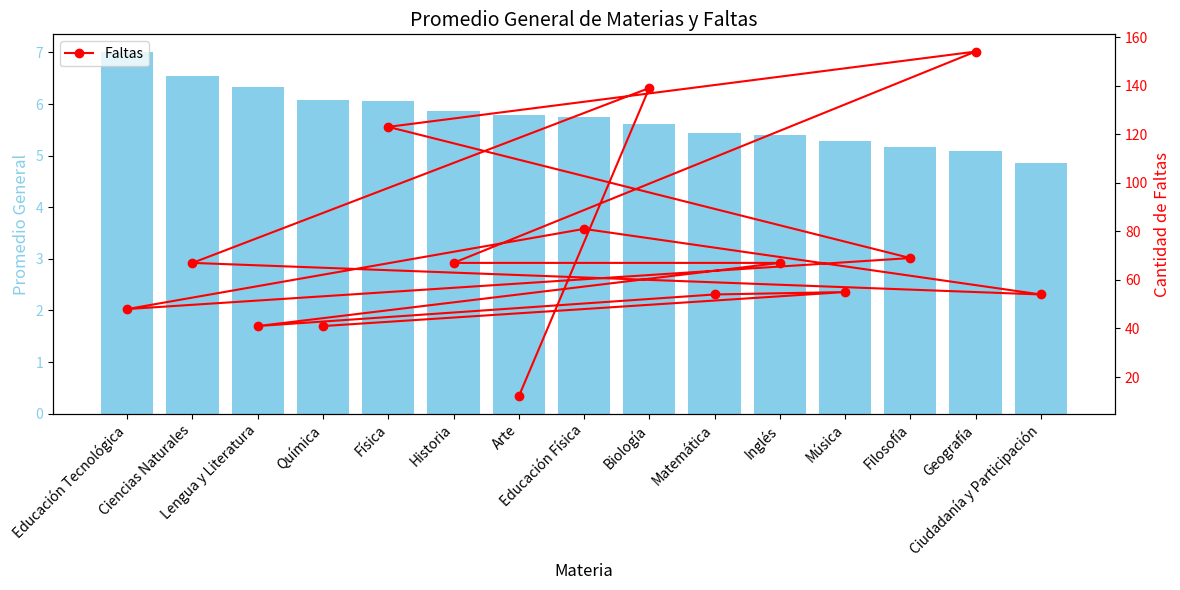

Python code for this plot: (Note: this script raises an exception after producing the figure.)
# prompt: crear un dataframe de al menos 100 filas con datos random con apellido y nombre, nro_dni, materias de educacion nivel secundario de la argentina que contenga las siguientes columnas: materia escolar, nota 1er Trimestre, nota 2do Trimestre, nota 3er Trimestre, Faltas a clases.

import pandas as pd
import numpy as np
import random

# Lista de materias de nivel secundario en Argentina
materias = ["Matemática", "Lengua y Literatura", "Historia", "Geografía", "Ciencias Naturales", "Educación Física", "Inglés", "Física", "Química", "Biología", "Filosofía", "Ciudadanía y Participación", "Arte", "Música", "Educación Tecnológica"]

# Crear un DataFrame vacío
df = pd.DataFrame(columns=["Apellido", "Nombre", "nro_dni", "materia escolar", "nota 1er Trimestre", "nota 2do Trimestre", "nota 3er Trimestre", "Faltas a clases"])

# Generar 100 filas de datos aleatorios
for i in range(100):
  apellido = f"Apellido_{i}"
  nombre = f"Nombre_{i}"
  dni = random.randint(10000000, 99999999)
  materia = random.choice(materias)
  nota1 = random.randint(1, 10)
  nota2 = random.randint(1, 10)
  nota3 = random.randint(1, 10)
  faltas = random.randint(0, 20)

  # Agregar una nueva fila al DataFrame
  df.loc[i] = [apellido, nombre, dni, materia, nota1, nota2, nota3, faltas]

# Mostrar el DataFrame
df

# prompt: Armar grafico de barras con Promedio general de cada materia, ordenados de mayor a menor, agregar las faltas como valor constrastable en dos ejes. Agregar las leyendas que ayuden a la interpretación.

import matplotlib.pyplot as plt

# Calcular el promedio de cada materia
promedios_por_materia = df.groupby('materia escolar')[['nota 1er Trimestre', 'nota 2do Trimestre', 'nota 3er Trimestre']].mean().mean(axis=1)

# Ordenar los promedios de mayor a menor
promedios_ordenados = promedios_por_materia.sort_values(ascending=False)

# Calcular la cantidad total de faltas por materia
faltas_por_materia = df.groupby('materia escolar')['Faltas a clases'].sum()

# Crear el gráfico de barras
fig, ax1 = plt.subplots(figsize=(12, 6))

# Barras para los promedios
ax1.bar(promedios_ordenados.index, promedios_ordenados.values, color='skyblue')
ax1.set_xlabel('Materia', fontsize=12)
ax1.set_ylabel('Promedio General', color='skyblue', fontsize=12)
ax1.tick_params(axis='y', labelcolor='skyblue')
ax1.set_title('Promedio General de Materias y Faltas', fontsize=14)
plt.xticks(rotation=45, ha="right")


# Segundo eje para las faltas
ax2 = ax1.twinx()
ax2.plot(faltas_por_materia.index, faltas_por_materia.values, color='red', marker='o', linestyle='-')
ax2.set_ylabel('Cantidad de Faltas', color='red', fontsize=12)
ax2.tick_params(axis='y', labelcolor='red')

# Agregar leyendas
fig.tight_layout()
plt.legend(['Faltas'], loc='upper left')


# Mostrar el gráfico
plt.show()

# prompt: CREAR UN BOTON PARA DESCARGAR EL DATAFRAME CREADO CON SUS DATOS EN FORMATO CSV

import pandas as pd
import numpy as np
import random
import matplotlib.pyplot as plt
from google.colab import files

# ... (Your existing code for DataFrame creation and plotting)

# Button to download the DataFrame as a CSV file
from IPython.display import HTML

def create_download_link(df, title = "Download CSV file", filename = "data.csv"):
  csv = df.to_csv(index=False)
  b64 = base64.b64encode(csv.encode())
  payload = b64.decode()
  html = '<a download="{filename}" href="data:text/csv;base64,{payload}" target="_blank">{title}</a>'
  html = html.format(payload=payload,title=title,filename=filename)
  return HTML(html)

import base64

create_download_link(df)